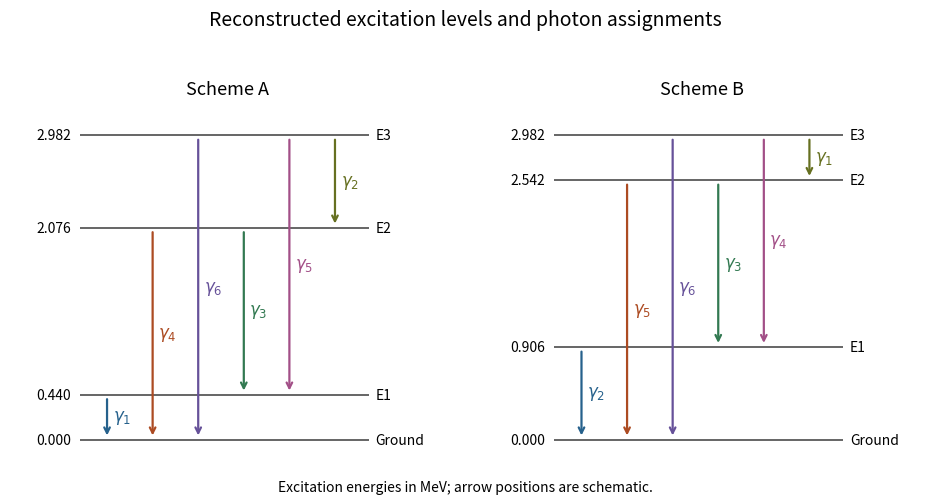

This figure's Python source: (Note: this script raises an exception after producing the figure.)
"""Original solution diagrams for the 2022 Particle and Nuclear Physics exam.

Writes the PNG basename into the current working directory.
Dependencies are declared in the repository pyproject.toml.
Tested: Python 3.14.4, NumPy 2.3.5, Matplotlib 3.10.7.
"""
from pathlib import Path
import matplotlib
matplotlib.use("Agg")
import matplotlib.pyplot as plt
import numpy as np


def main():
    schemes = [[0, 0.440, 2.076, 2.982], [0, 0.906, 2.542, 2.982]]
    gamma = {440: 1, 906: 2, 1636: 3, 2076: 4, 2542: 5, 2982: 6}
    pairs = [(1, 0), (2, 0), (3, 0), (2, 1), (3, 1), (3, 2)]
    colours = ["#26618c", "#ac4b22", "#665199", "#327951", "#a24f87", "#667021"]
    fig, axes = plt.subplots(1, 2, figsize=(9.4, 5.1), sharey=True)
    for ax, levels, title in zip(axes, schemes, ["Scheme A", "Scheme B"]):
        for i, energy in enumerate(levels):
            ax.hlines(energy, 0, 1.28, color="#444444", linewidth=1.15)
            ax.text(-0.04, energy, f"{energy:.3f}", ha="right", va="center", fontsize=10)
            ax.text(1.31, energy, "Ground" if i == 0 else f"E{i}", ha="left", va="center", fontsize=10)
        for x, (upper, lower), colour in zip(np.linspace(0.12, 1.13, 6), pairs, colours):
            number = gamma[round(1000 * (levels[upper] - levels[lower]))]
            ax.annotate("", xy=(x, levels[lower] + 0.015), xytext=(x, levels[upper] - 0.015),
                        arrowprops={"arrowstyle": "->", "lw": 1.6, "color": colour})
            ax.text(x + 0.025, (levels[upper] + levels[lower]) / 2, rf"$\gamma_{number}$",
                    color=colour, ha="left", va="center", fontsize=12,
                    bbox={"facecolor": "white", "edgecolor": "none", "pad": 0.4})
        ax.set_title(title, fontsize=13, pad=12)
        ax.set_xlim(-0.31, 1.62)
        ax.set_ylim(-0.18, 3.22)
        ax.axis("off")
    fig.suptitle("Reconstructed excitation levels and photon assignments", fontsize=14)
    fig.text(0.5, 0.035, "Excitation energies in MeV; arrow positions are schematic.", ha="center", fontsize=10)
    fig.tight_layout(rect=(0, 0.07, 1, 0.94), w_pad=2.8)
    fig.savefig(Path(__file__).with_suffix(".png").name, dpi=140, facecolor="white")
    plt.close(fig)


if __name__ == "__main__":
    main()
